Dataset: CLAHE (GitHub, semooww/Cheetah). Classes: normal, cataract, glaucoma, retina disease.

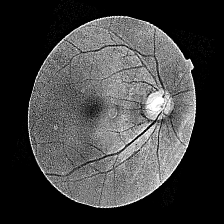
Label: cataract

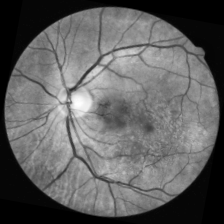
Label: normal

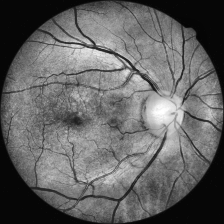
Label: retina disease

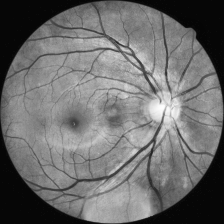
Label: normal

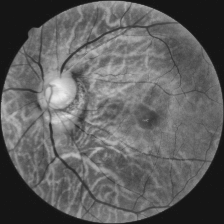
Label: glaucoma

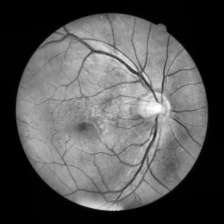
Label: retina disease
